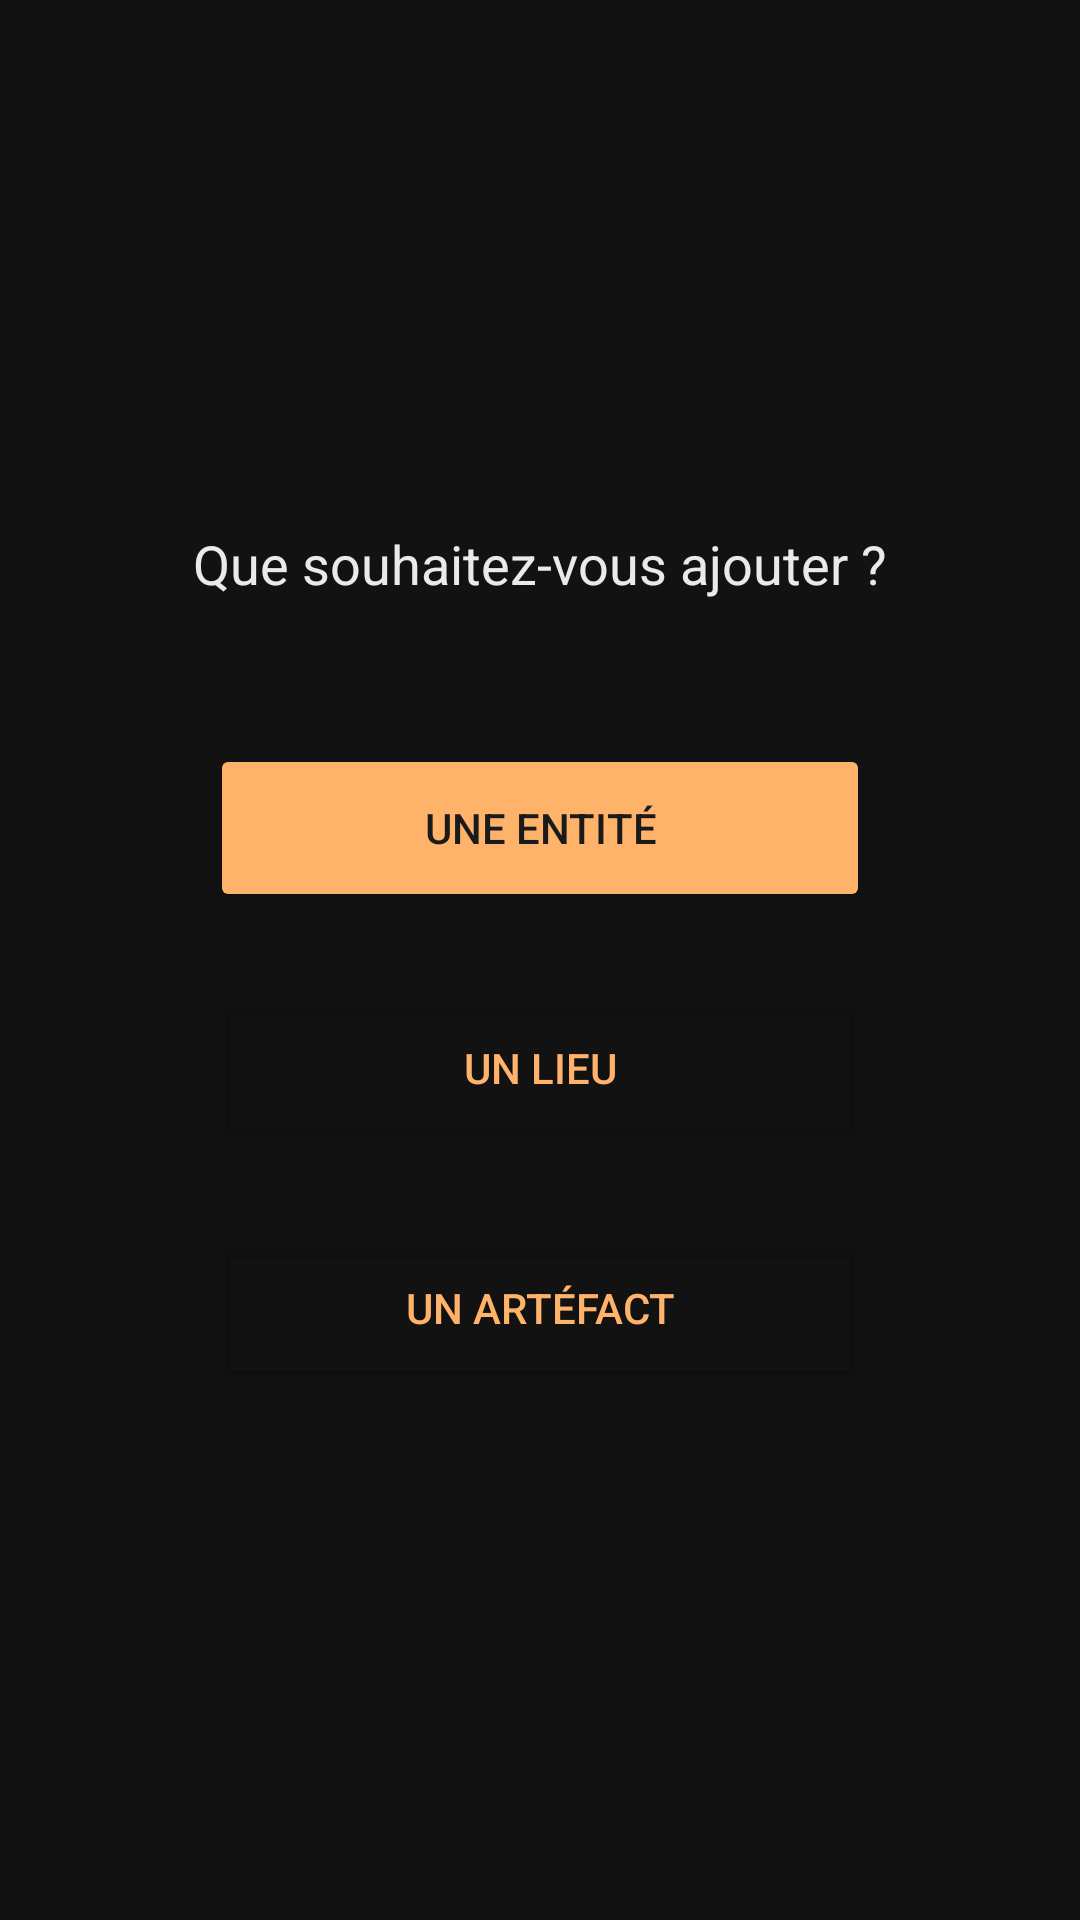

Produce the Android XML layout that renders to this screen, including the resource entries it uses.
<!-- AndroidManifest.xml: application theme Theme.App_mythology -->
<!-- res/layout/fragment_add_choice.xml -->
<?xml version="1.0" encoding="utf-8"?>
<LinearLayout xmlns:android="http://schemas.android.com/apk/res/android"
    android:layout_width="match_parent" android:layout_height="match_parent"
    android:orientation="vertical" android:gravity="center" android:padding="32dp"
    android:background="@color/surface">

    <TextView android:layout_width="wrap_content" android:layout_height="wrap_content"
        android:text="Que souhaitez-vous ajouter ?"
        android:textSize="18sp" android:textColor="@color/on_surface"
        android:layout_marginBottom="48dp"/>

    <Button android:id="@+id/btn_add_entity"
        android:backgroundTint="@color/primary" android:textColor="@color/on_primary"
        android:layout_width="220dp" android:layout_height="56dp"
        android:text="Une Entité" android:layout_marginBottom="24dp"/>

    <Button android:id="@+id/btn_add_place"
        android:backgroundTint="@android:color/transparent" android:textColor="@color/primary" 
        android:layout_width="220dp" android:layout_height="56dp"
        android:text="Un Lieu"
        android:layout_marginBottom="24dp"/>

    <Button android:id="@+id/btn_add_artifact"
        android:backgroundTint="@android:color/transparent" android:textColor="@color/primary"
        android:layout_width="220dp"
        android:layout_height="56dp"
        android:text="Un Artéfact"/>

</LinearLayout>
<!-- resources referenced by this layout -->
<resources>
  <color name="on_primary">#FF1A1A1A</color>
  <color name="on_surface">#FFEAEAEA</color>
  <color name="primary">#FFB36A</color>
  <color name="surface">#FF121212</color>
  <style name="Theme.App_mythology" parent="Base.Theme.App_mythology" />
  <style name="Base.Theme.App_mythology" parent="Theme.MaterialComponents.DayNight.NoActionBar">
          
          <item name="colorPrimary">@color/primary</item>
          <item name="colorPrimaryDark">@color/colorPrimaryDark</item>
          <item name="colorAccent">@color/colorAccent</item>
          <item name="colorOnPrimary">@color/on_primary</item>
          <item name="colorSurface">@color/surface</item>
          <item name="colorOnSurface">@color/on_surface</item>
          <item name="android:windowBackground">@color/surface</item>
          <item name="android:statusBarColor">@color/surface</item>
          <item name="android:navigationBarColor">@color/surface</item>
          <item name="textInputStyle">@style/Widget.MaterialComponents.TextInputLayout.OutlinedBox</item>
          
          <item name="materialButtonStyle">@style/AppButton</item>
      </style>
  <color name="colorPrimaryDark">#FF0A0A0A</color>
  <color name="colorAccent">#FFB36A</color>
  <style name="AppButton" parent="Widget.MaterialComponents.Button">
          <item name="android:textAllCaps">false</item>
          <item name="android:letterSpacing">0</item>
          <item name="android:insetTop">0dp</item>
          <item name="android:insetBottom">0dp</item>
          <item name="android:maxLines">1</item>
          <item name="android:textSize">15sp</item>
          <item name="autoSizeTextType">uniform</item>
          <item name="autoSizeMinTextSize">11sp</item>
          <item name="autoSizeMaxTextSize">15sp</item>
      </style>
</resources>
